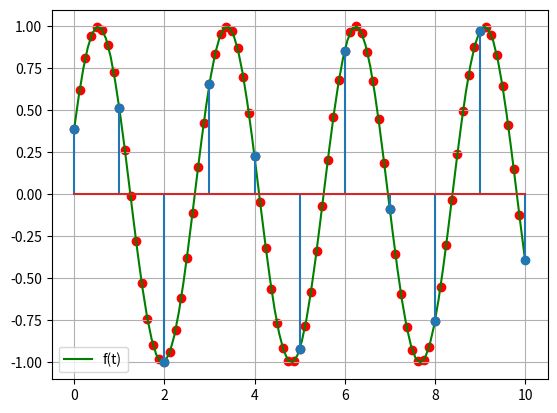

Recreate this plot in Python.
import numpy as np
import matplotlib.pyplot as plt

#1

T = np.linspace(0, 10, 100)
F_T = np.sin(0.7*np.pi*T +0.4)

plt.plot(T,F_T, label='f(t)',color='green')

#2

N = np.arange(0,11,1)
X_n = np.sin(0.7 *np.pi *N +0.4)

plt.stem(N,X_n)

#3
Ts=0.125
time = np.arange(0,10,Ts)
values= np.sin(0.7*np.pi*time +0.4)

plt.scatter(time,values, color='red')

plt.legend()
plt.grid()
plt.show()



